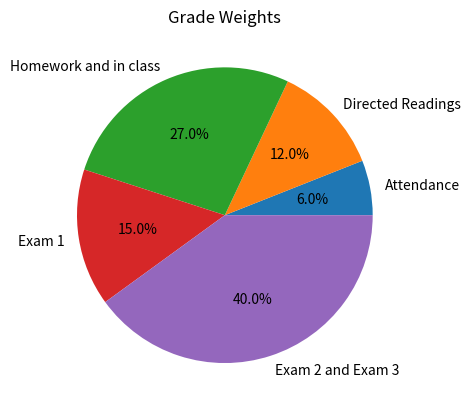

Generate this figure with matplotlib: (Note: this script raises an exception after producing the figure.)
# -*- coding: utf-8 -*-
"""
Created on Sun Sep 15 18:05:10 2024

Program: grade_calc.py
[redacted]
Date: 9-26-24
Purpose: To take in the grades of a student, calculate what grade they have before the final
and then determine what grade they need on the final to get a certain course grade.

Variables:
grades_weights_labels: Name of each catagory. 1D array
grades_weights_values: Point weighting of each catagory. 1D array

Student_grades: The percent the student has in each catagory. Initialized as 100. 1D array
Absences: The number of Absences the student has. int

Grade: Holder for the students prefinal grade. float
Letter: The Letter grade that the student has. string

Desired: The grade the student wants in the course. float
Target_Grades: The course grades being tested. 1D array
Required_Grades: The final grades required to get each course grade. 1D array
Grade_p: The grade from everything except the exam 2 and exam 3 catagory. float

Final_catagory: How many points are needed from the exam 2 and exam 3 catagory to get the desired grade. float
Req_final: The required grade on the final to get your desired course grade. float

maxgrade: The course grade obtained with a 100 on the final. float
mingrade: The course grade obtained with a 0 on the final. float

"""
import matplotlib.pyplot as plt


# Imported from MATH 105 Syllabus
grades_weights_labels = ['Attendance', 'Directed Readings', 'Homework and in class', 'Exam 1', 'Exam 2 and Exam 3']
grades_weights_values = [0.06, 0.12, 0.27, 0.15, 0.4]

#Initializes Student with 100 in all catagories
Student_grades = [100.0,100.0,100.0,100.0,100.0]

#Introduce the program
print("This program is used to calculate a students possible course grades and what score is needed on the final to get that. ")
print("Input the students percents (0-100) in each catagory. ")
print()


#Introduce to the weights
print("The Math 105 weights are: ")
for n in range(len(grades_weights_labels)):
    print(f'{grades_weights_labels[n]} : {grades_weights_values[n]*100}%')
print()

# Create a pie chart
plt.pie(grades_weights_values, labels=grades_weights_labels, autopct='%1.1f%%')
plt.title('Grade Weights')
plt.show()

#Import Student_grades
for n in range(len(Student_grades)-1):
    Student_grades[n+1] = float(input(f'What percent do you have in {grades_weights_labels[n+1]}? (0-100): '))
#Ask for absences
Absences = int(input('How many Absences? '))

#Absence piecewise; updates the weighting 
if Absences <= 1: 
    grades_weights_values[0] = 0.06
elif Absences == 2:
    grades_weights_values[0] = 0.04
elif Absences == 3:
    grades_weights_values[0] = 0.02
else:
    grades_weights_values[0] = 0.00
    
#Pre-final calculation
Grade = 0.0
for n in range(len(Student_grades)):
    Grade = Grade + (Student_grades[n]*grades_weights_values[n])

Letter = ''
#Grade to Letter Piecewise
if Grade > 92:
    Letter = 'A'
elif Grade >= 90 and Grade < 92:
    Letter = 'A-'
elif Grade >= 88 and Grade < 90:
    Letter = 'B+'
elif Grade >= 82 and Grade < 88:
    Letter = 'B'
elif Grade >= 80 and Grade < 82:
    Letter = 'B-'
elif Grade >= 78 and Grade < 80:
    Letter = 'C+'
elif Grade >= 72 and Grade < 78:
    Letter = 'C'
elif Grade >= 70 and Grade < 72:
    Letter = 'C-'
elif Grade >= 68 and Grade < 70:
    Letter = 'D+'
elif Grade >= 62 and Grade < 68:
    Letter = 'D'
elif Grade >= 60 and Grade < 62:
    Letter = 'D-'
else:
    Letter = 'F'

#Prints the grade before the final is input
print(f'Your pre-final grade is {Grade}% which is a {Letter}')
print()

#Calculates possible outcomes of the Final Exam
def final_grade (Student_grades,Desired):
    Grade_p = 0
    for n in range(len(Student_grades)-1):
        Grade_p = Grade_p + (Student_grades[n]*grades_weights_values[n])
    
    #Gives four basic outcomes plus the input desired grade.
    Target_Grades = [60,70,80,90,Desired]
    Required_Grades = []
    
    #Loops over each possible grade
    for n in range(len(Target_Grades)):
        Final_category = Target_Grades[n] - Grade_p 
    
        #Calculates the grade on the final required to get your wanted grade
        Req_Final = ((2*Final_category) - Student_grades[4]*grades_weights_values[4])/0.4
        Required_Grades.append(Req_Final)
        
        #If you need more than a 100, the grade is above your range of outcomes.
        if Req_Final > 100.0:
            print(f'Getting a {Target_Grades[n]} is impossible unfortunately. ')
        #If you need less than a 0, the grade is below your range of outcomes.    
        elif Req_Final < 0:
            print(f'Getting a {Target_Grades[n]} is fortunately impossible.')
        #Returns possible grades and what exam result is needed to get them.
        else: 
            print(f'To get a {Target_Grades[n]}, you need a {Req_Final:.3f} on the final.')
     
    #Max and Min possible final grade based on exam outcome.
    maxgrade = ((100 + Student_grades[4])/2)*0.4 + Grade_p
    mingrade = ((0 + Student_grades[4])/2)*0.4 + Grade_p
    print()
    print(f'The minimum grade you can get in this course is a {mingrade:.3f} and the maximum is a {maxgrade:.3f}.')
    
    #Plots the required exam grades for each final grade
    plt.bar(Target_Grades,Required_Grades)
    plt.xlabel("Desired Grade")
    plt.ylabel("Required Final Grade")
    
#Collects Input for what grade you want in the course
Desired = float(input("What is your desired grade for this course? "))
print()
#Calls final_grade
final_grade(Student_grades,Desired)

